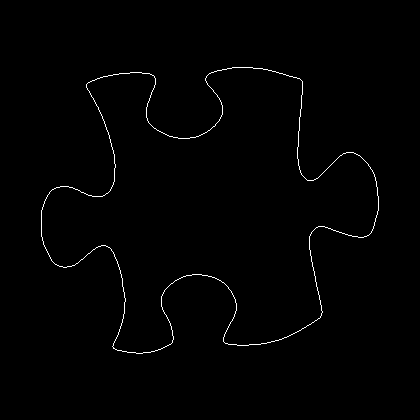

The table this chart was drawn from, first rows:
41, 210
41, 211
41, 212
41, 213
41, 214
41, 215
41, 216
41, 217
41, 218
41, 219
41, 220
41, 221
41, 222
41, 223
41, 224
41, 225
41, 226
41, 227
41, 228
41, 229
41, 230
41, 231
41, 232
41, 233
41, 234
41, 235
41, 236
42, 237
42, 238
42, 239
42, 240
43, 241
43, 242
43, 243
43, 244
44, 245
44, 246
45, 247
45, 248
46, 249
46, 250
47, 251
47, 252
48, 253
48, 254
49, 255
49, 256
50, 257
50, 258
51, 259
51, 260
52, 261
53, 262
54, 263
55, 264
56, 264
57, 265
58, 265
59, 266
60, 266
61, 266
... 1,358 more rows
